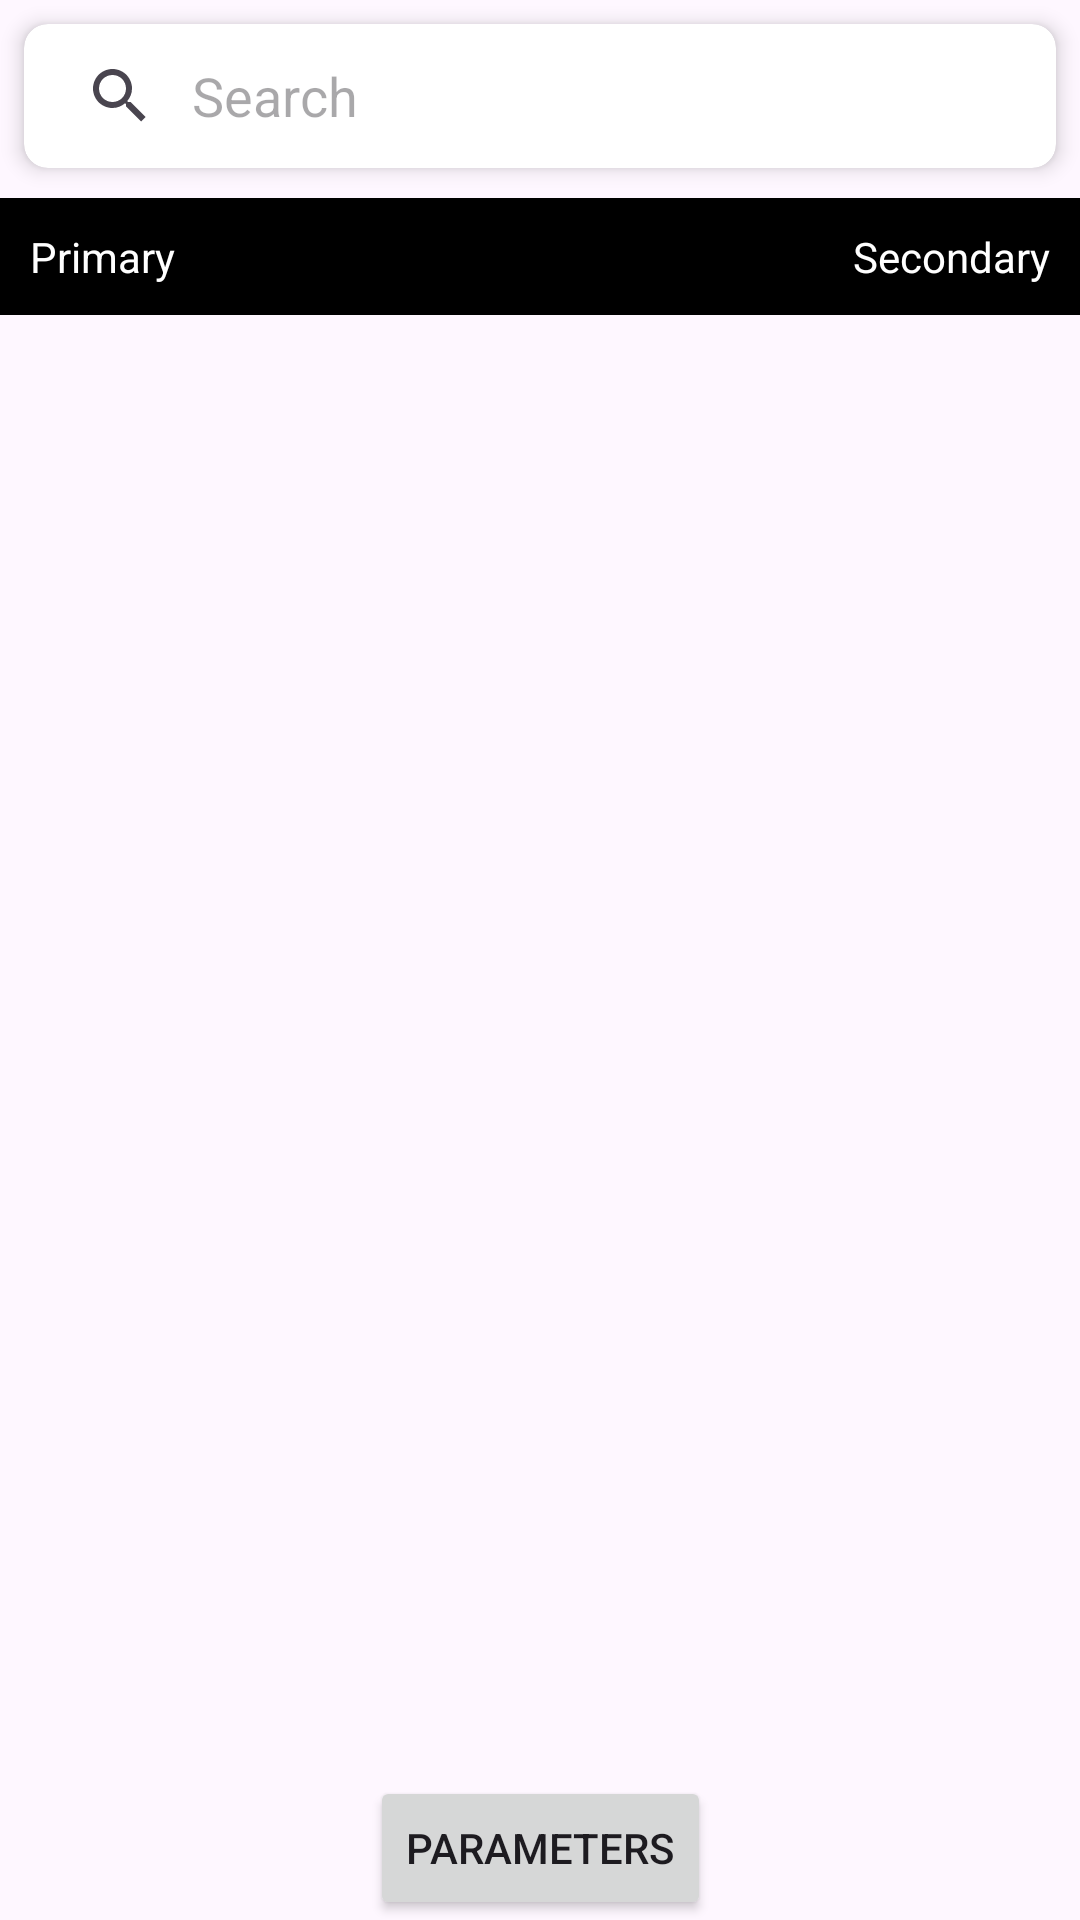

Produce the Android XML layout that renders to this screen, including the resource entries it uses.
<!-- AndroidManifest.xml: application theme Theme.LockSettingsConfiguration -->
<!-- res/layout/fragment_first.xml -->
<?xml version="1.0" encoding="utf-8"?>
<androidx.constraintlayout.widget.ConstraintLayout xmlns:android="http://schemas.android.com/apk/res/android"
    xmlns:app="http://schemas.android.com/apk/res-auto"
    xmlns:tools="http://schemas.android.com/tools"
    android:layout_width="match_parent"
    android:layout_height="match_parent"
    tools:context=".FirstFragment">

    <androidx.cardview.widget.CardView
        android:id="@+id/card_view"
        android:layout_width="match_parent"
        android:layout_height="wrap_content"
        android:layout_margin="8dp"
        android:layout_marginVertical="10dp"
        app:cardCornerRadius="8dp"
        app:cardElevation="4dp"
        app:layout_constraintBottom_toTopOf="@id/header_title"
        app:layout_constraintTop_toTopOf="parent">

        <SearchView
            android:id="@+id/search_view"
            android:layout_width="match_parent"
            android:layout_height="wrap_content"
            android:background="@android:color/transparent"
            android:iconifiedByDefault="false"
            android:queryBackground="@android:color/transparent"
            android:queryHint="Search" />

    </androidx.cardview.widget.CardView>

    <LinearLayout
        android:id="@+id/header_title"
        android:layout_width="match_parent"
        android:layout_height="wrap_content"
        android:layout_marginTop="10dp"
        android:background="@color/black"
        android:orientation="horizontal"
        app:layout_constraintTop_toBottomOf="@id/card_view">

        <TextView
            android:id="@+id/left_text_view"
            android:layout_width="0dp"
            android:layout_height="wrap_content"
            android:layout_weight="1"
            android:gravity="start"
            android:padding="10dp"
            android:text="Primary"
            android:textColor="@color/white" />

        <TextView
            android:id="@+id/right_text_view"
            android:layout_width="0dp"
            android:layout_height="wrap_content"
            android:layout_weight="1"
            android:gravity="end"
            android:padding="10dp"
            android:text="Secondary"
            android:textColor="@color/white" />

    </LinearLayout>

    <ListView
        android:id="@+id/list_view"
        android:layout_width="match_parent"
        android:layout_height="0dp"
        app:layout_constraintTop_toBottomOf="@id/header_title"
        app:layout_constraintBottom_toTopOf="@id/button_first"/>

    <Button
        android:id="@+id/button_first"
        android:layout_width="wrap_content"
        android:layout_height="wrap_content"
        android:text="@string/parameter_btn"
        app:layout_constraintBottom_toBottomOf="parent"
        app:layout_constraintEnd_toEndOf="parent"
        app:layout_constraintStart_toStartOf="parent"
        app:layout_constraintTop_toBottomOf="@id/list_view" />

</androidx.constraintlayout.widget.ConstraintLayout>
<!-- resources referenced by this layout -->
<resources>
  <string name="parameter_btn">Parameters</string>
  <style name="Theme.LockSettingsConfiguration" parent="Base.Theme.LockSettingsConfiguration" />
  <style name="Base.Theme.LockSettingsConfiguration" parent="Theme.Material3.DayNight.NoActionBar">
          
          
      </style>
  <!-- not gathered from this repository: default colours our renderer supplied (Android Studio template values) -->
  <color name="black">#FF000000</color>
  <color name="white">#FFFFFFFF</color>
</resources>
